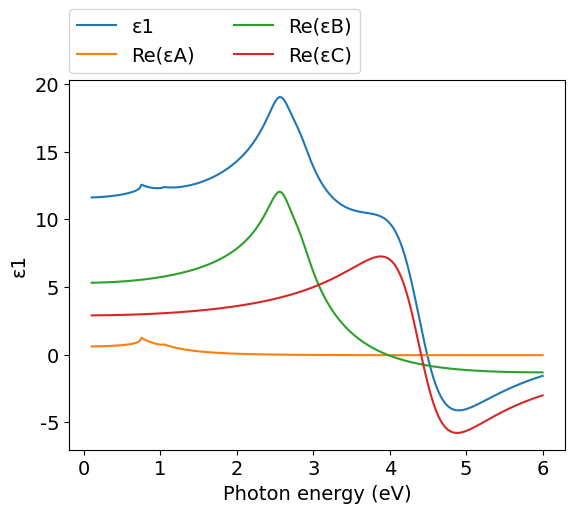
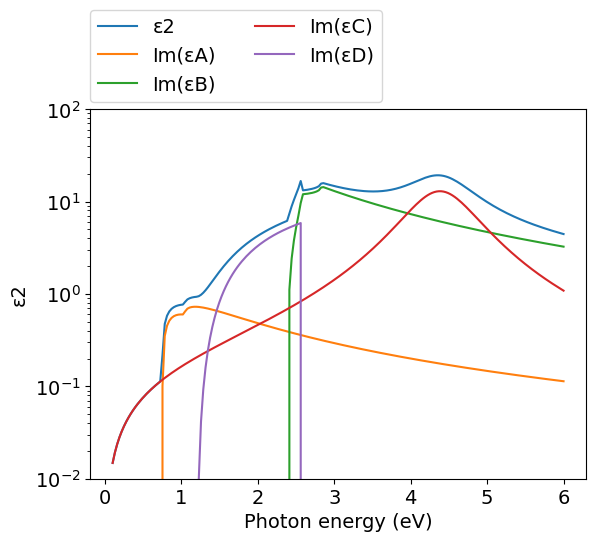
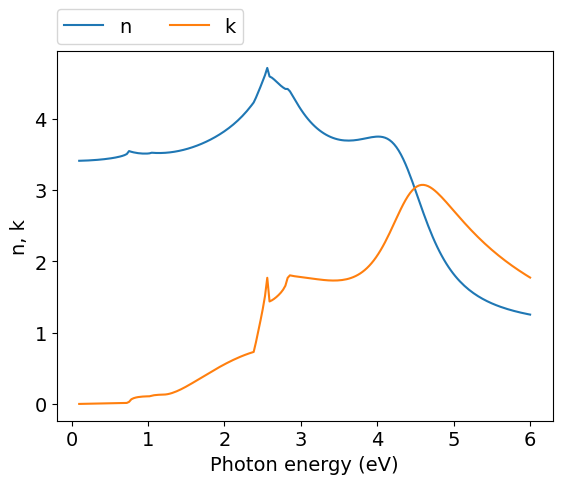
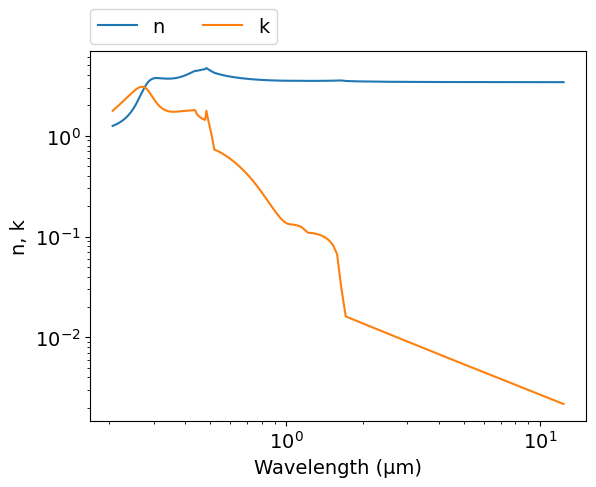
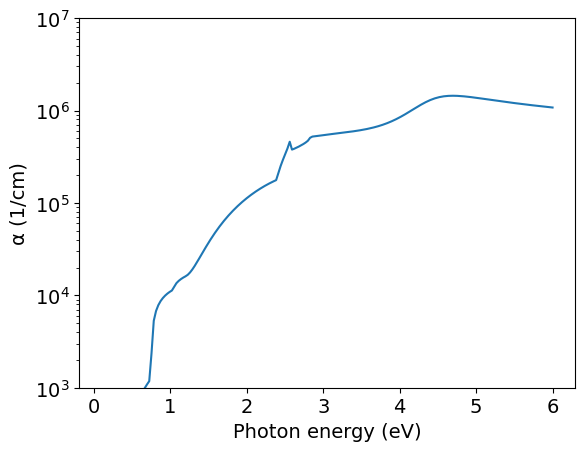

Here is the Python script that generated these plots, in order:
# -*- coding: utf-8 -*-
# Author: Mikhail Polyanskiy
# Last modified: 2017-07-08
# Original data: Adachi 1989, https://doi.org/10.1063/1.343580
# In(1-x)Ga(x)As; x=0.48

import numpy as np
import matplotlib.pyplot as plt
π = np.pi

# model parameters
E0   = 0.75    #eV
Δ0   = 1.04-E0 #eV
E1   = 2.57    #eV
Δ1   = 2.83-E1 #eV
E2   = 4.41    #eV
Eg   = 1.20    #eV
A    = 1.20    #eV**1.5
B1   = 3.84
B2   = 1.48
B11  = 7.57    #eV**-0.5
B21  = 2.96    #eV**-0.5
Γ    = 0.14    #eV
C    = 2.90
γ    = 0.225
D    = 20.7
εinf = 2.8

def H(x): #Heviside function
    return 0.5 * (np.sign(x) + 1)

def Epsilon_A(ħω): #E0
    χ0 = ħω/E0
    χso = ħω / (E0+Δ0)
    H0 = H(1-χ0)
    Hso = H(1-χso)
    fχ0 = χ0**-2 * ( 2 -(1+χ0)**0.5 - ((1-χ0)*H0)**0.5 )
    fχso = χso**-2 * ( 2 - (1+χso)**0.5 - ((1-χso)*Hso)**0.5 )
    H0 = H(χ0-1)
    Hso = H(χso-1)
    ε2 = A/(ħω)**2 * ( ((ħω-E0)*H0)**0.5 + 0.5*((ħω-E0-Δ0)*Hso)**0.5)
    ε1 = A*E0**-1.5 * (fχ0+0.5*(E0/(E0+Δ0))**1.5*fχso)
    return ε1 + 1j*ε2
    
def Epsilon_B(ħω): #E1
    χ1 = ħω/E1
    χ1s = ħω/(E1+Δ1)
    H1 = H(1-χ1)
    H1s = H(1-χ1s)
    
    ε2 = ( π*χ1**-2*(B1-B11*((E1-ħω)*H1)**0.5)
        + π*χ1s**-2*(B2-B21*((E1+Δ1-ħω)*H1s)**0.5) )
    ε2 *= H(ε2) #undocumented trick: ignore negative ε2
    
    χ1 = (ħω+1j*Γ)/E1
    χ1s = (ħω+1j*Γ)/(E1+Δ1)
    ε1 = -B1*χ1**-2*np.log(1-χ1**2) - B2*χ1s**-2*np.log(1-χ1s**2)
    
    return ε1.real + 1j*ε2.real

def Epsilon_C(ħω): #E2
    χ2 = ħω/E2
    ε2 = C*χ2*γ / ((1-χ2**2)**2+(χ2*γ)**2)
    ε1 = C*(1-χ2**2) / ((1-χ2**2)**2+(χ2*γ)**2)
    return ε1 + 1j*ε2

def Epsilon_D(ħω): #Eg
    # ignoring ħωq - no data in the paper
    Ech = E1
    χg = Eg/ħω
    χch = ħω/Ech
    Hg = H(1-χg)
    Hch = H(1-χch)
    ε2 = D/ħω**2 * (ħω-Eg)**2 * Hg * Hch
    return 1j*ε2
    

ev_min=0.1
ev_max=6
npoints=200
eV = np.linspace(ev_min, ev_max, npoints)
μm = 4.13566733e-1*2.99792458/eV
εA  = Epsilon_A(eV)
εB  = Epsilon_B(eV)
εC  = Epsilon_C(eV)
εD  = Epsilon_D(eV)    
ε = εA + εB + εC + εD + εinf
n = (ε**.5).real
k = (ε**.5).imag
α = 4*π*k/μm*1e4 #1/cm


#============================   DATA OUTPUT   =================================
file = open('out.txt', 'w')
for i in range(npoints-1, -1, -1):
    file.write('\n        {:.4e} {:.4e} {:.4e}'.format(μm[i],n[i],k[i]))
file.close()
    
    
#===============================   PLOT   =====================================
plt.rc('font', family='Arial', size='14')

#plot ε1 vs eV
plt.figure(1)
plt.plot(eV, ε.real, label="ε1")
plt.plot(eV, εA.real, label="Re(εA)")
plt.plot(eV, εB.real, label="Re(εB)")
plt.plot(eV, εC.real, label="Re(εC)")
plt.xlabel('Photon energy (eV)')
plt.ylabel('ε1')
plt.legend(bbox_to_anchor=(0,1.02,1,0),loc=3,ncol=2,borderaxespad=0)

#plot ε2 vs eV
plt.figure(2)
plt.plot(eV, ε.imag, label="ε2")
plt.plot(eV, εA.imag, label="Im(εA)")
plt.plot(eV, εB.imag, label="Im(εB)")
plt.plot(eV, εC.imag, label="Im(εC)")
plt.plot(eV, εD.imag, label="Im(εD)")
plt.yscale('log')
plt.xlabel('Photon energy (eV)')
plt.ylabel('ε2')
plt.legend(bbox_to_anchor=(0,1.02,1,0),loc=3,ncol=2,borderaxespad=0)
plt.ylim([1e-2,1e2])

#plot n,k vs eV
plt.figure(3)
plt.plot(eV, n, label="n")
plt.plot(eV, k, label="k")
plt.xlabel('Photon energy (eV)')
plt.ylabel('n, k')
plt.legend(bbox_to_anchor=(0,1.02,1,0),loc=3,ncol=2,borderaxespad=0)

#plot n,k vs μm
plt.figure(4)
plt.plot(μm, n, label="n")
plt.plot(μm, k, label="k")
plt.xlabel('Wavelength (μm)')
plt.ylabel('n, k')
plt.xscale('log')
plt.yscale('log')
plt.legend(bbox_to_anchor=(0,1.02,1,0),loc=3,ncol=2,borderaxespad=0)

#plot α vs eV
plt.figure(7)
plt.plot(eV,α)
plt.yscale('log')
plt.ylim([1e3,1e7])
plt.xlabel('Photon energy (eV)')
plt.ylabel('α (1/cm)')
